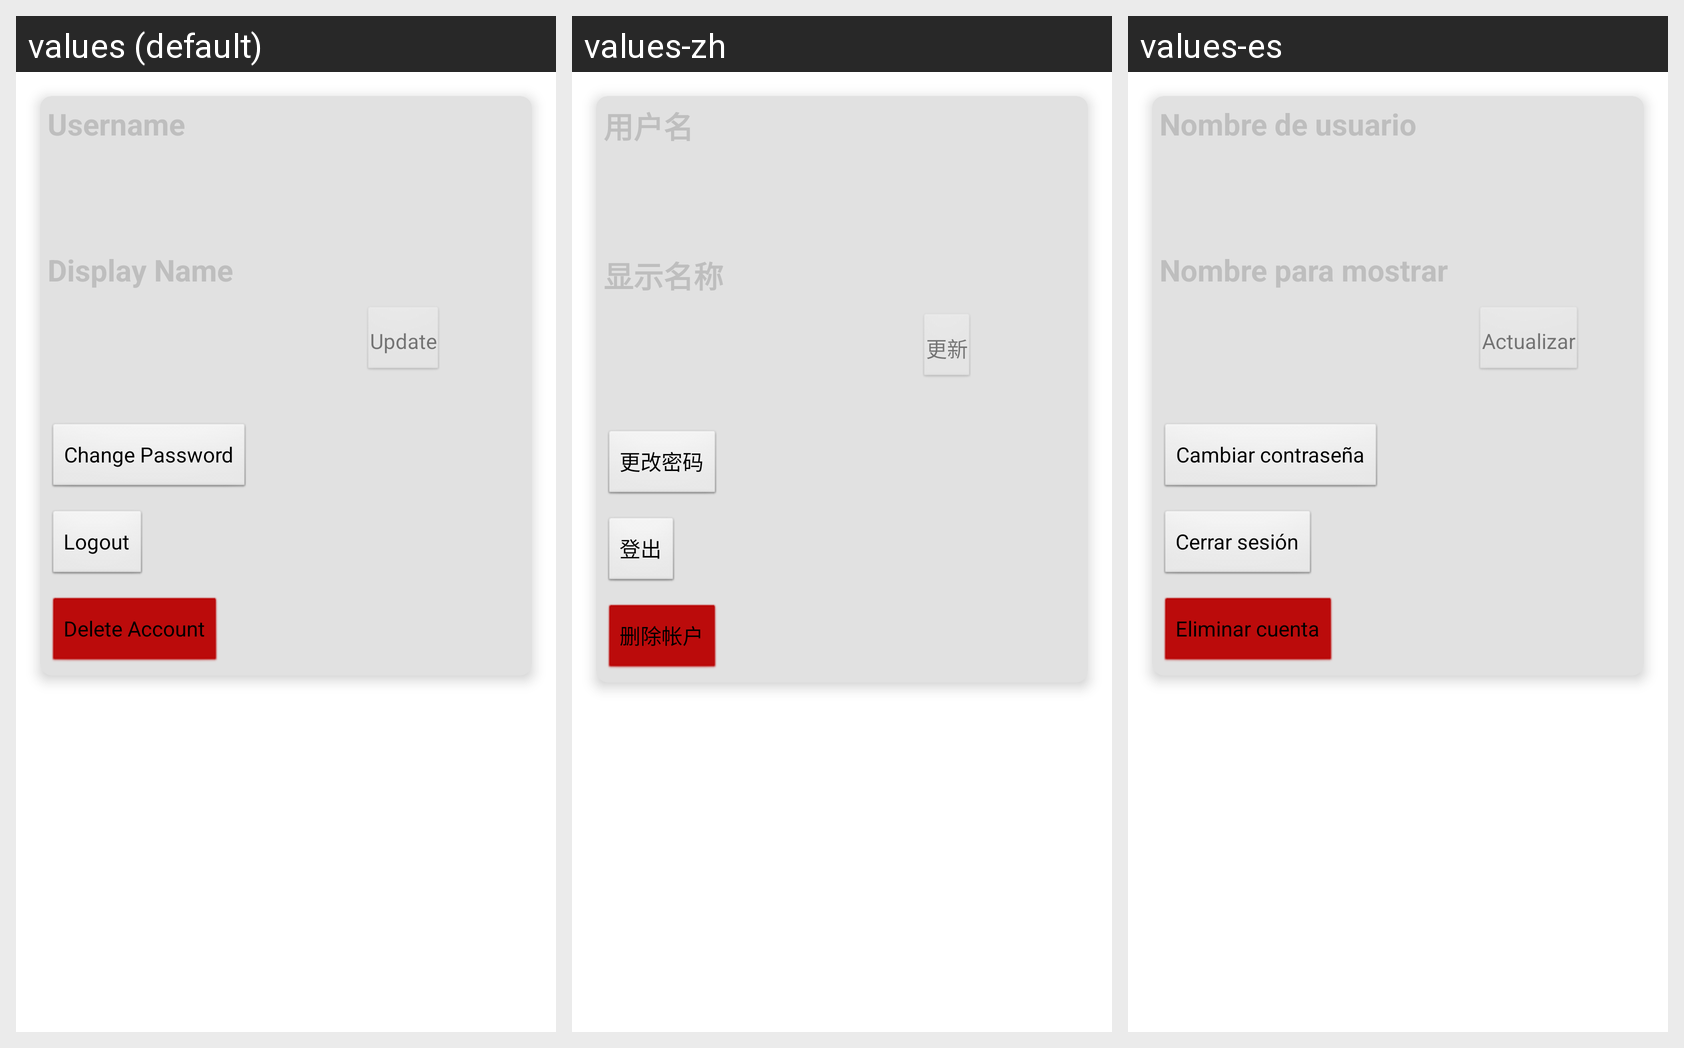

This grid shows one Android layout under several languages. Give, for every string resource on the screen, its name, the default text and each shown locale's text.
Android screen res/layout/fragment_account_settings.xml rendered under 3 locales, left to right: values (default), values-zh, values-es. Device: Nexus 5 (rendered at 1080×1920; each locale shown at half size, 540×960, under a caption strip naming it); theme GdxTheme.
Other locales in the repository, not shown: values-de, values-fr, values-hi.
Strings drawn on this screen, with the default value and each locale's value (text and hints the layout hard-codes, and strings that could not be matched under every locale, appear in the picture but are not listed):

username_text
  values: Username
  values-zh: 用户名
  values-es: Nombre de usuario

display_name_text
  values: Display Name
  values-zh: 显示名称
  values-es: Nombre para mostrar

update
  values: Update
  values-zh: 更新
  values-es: Actualizar

change_password_text
  values: Change Password
  values-zh: 更改密码
  values-es: Cambiar contraseña

logout_text
  values: Logout
  values-zh: 登出
  values-es: Cerrar sesión

delete_account_text
  values: Delete Account
  values-zh: 删除帐户
  values-es: Eliminar cuenta
